Run: headless pygame with SDL's dummy video driver; simulated clock (each Clock.tick advances the game by its frame time, no real sleeping); random seed 0; keys injected as events and as key.get_pressed() state; mouse plan: one left click at the window centre at the start of phase 2, then a move to the lower-right quarter at the start of phase 3.
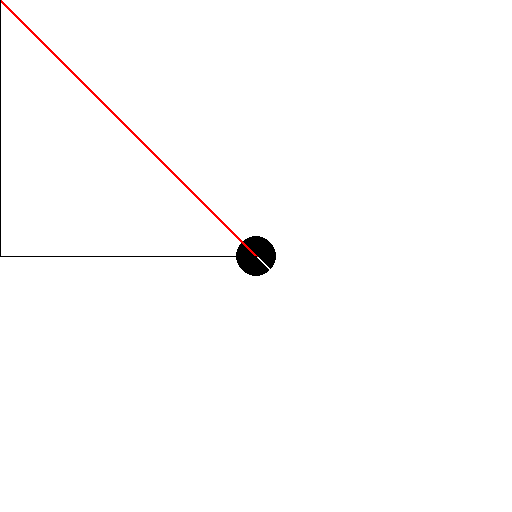
Frame 1 of 4 · flips 1–60 · no input
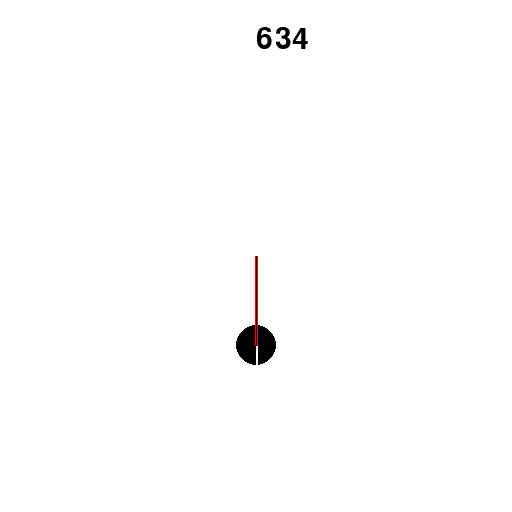
Frame 2 of 4 · flips 61–180 · clicked the window centre · tapped SPACE, RETURN · held RIGHT (→), D
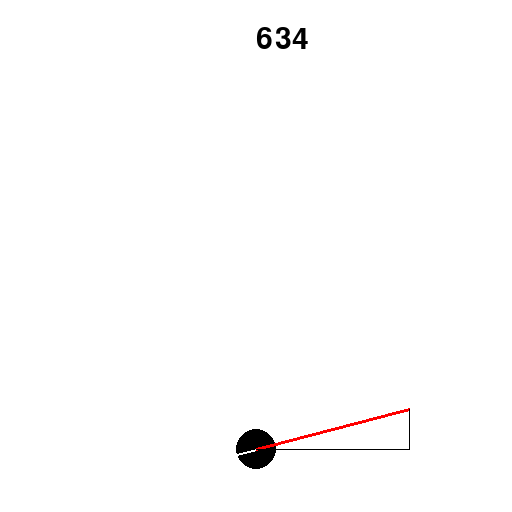
Frame 3 of 4 · flips 181–300 · moved the mouse to the lower-right quarter · held DOWN (↓), S
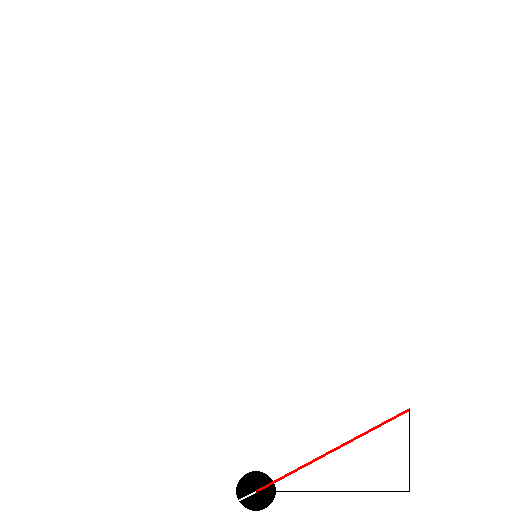
Frame 4 of 4 · flips 301–420 · held LEFT (←), A, UP (↑), W

The pygame program that drew these frames:

import pygame, math
import time as tm

pygame.display.init()                                                               # initializes Pygame's video system

screenDimension = int(pygame.display.Info().current_w * 0.5)                        # localizes screen size
win = pygame.display.set_mode((screenDimension, screenDimension))
pygame.display.set_caption("trig demo 5")

pygame.font.init()                                                                  # initializes Pygame's font system


class Ball(object):
    def __init__(self, x, y, radius, endpoint):
        self.x = x                                              # position of the ball on the x axis
        self.y = y                                              # position of the ball on the y axis
        self.radius = radius                                    # radius of the ball
        self.endpoint = endpoint                                # a point that rests on the circumference of the ball
    
    def draw(self):
        pygame.draw.circle(win, (0, 0, 0), (self.x, self.y), self.radius)                   # draws the ball       
    
    def drawLine(self):
        pygame.draw.line(win, (255, 255, 255), (self.x, self.y), self.endpoint, 2)          # draws a line opposite to the shortest line drawn between the cursor and the ball
    

def drawText(text, pos):                                            # function used to draw text onto the screen
    render_font = pygame.font.SysFont("corbel", 45)
    blittext = render_font.render(text, 1, (0, 0, 0))
    win.blit(blittext, pos)


def refresh():
    global counter
    
    win.fill([255, 255, 255])                                       # screen fills itself again so as to erase objects rendered from the previous frame
    ent.draw()                                                      # "ent" is an instance of the class Ball
    ent.drawLine()

    pygame.draw.line(win, (255, 0, 0), (ent.x, ent.y), (bx, by), 3)                               # line drawn between the center of "ent" and the cursor
    pygame.draw.line(win, (0, 0, 0), (ent.x, ent.y), (bx, (by - (by - ent.y))))                   # line drawn showing the horizontal component vector
    pygame.draw.line(win, (0, 0, 0), (bx, (by - (by - ent.y))), ((ent.x + (bx - ent.x)), by))     # line drawn showing the vertical component vector

    if ballHit:                                                                                                             # "ballHit" is a boolean signifying whether the ball has been collided with or not
        drawText(str(math.floor(tm.perf_counter() - counter)), (int(screenDimension * 0.5), int(screenDimension * 0.05)))   # draws the timer

def findNewPath(sy, angle, time):                            # estimates the path of the ball based on angle of contact, application of gravity, and a static scalar "power"
    ent.x += round(-math.cos(angle) * bounce * 2)

    velY = -math.sin(angle) * power  
    distY = (velY * time) + ((-3.7 * (time) ** 2) / 2)
    newY = round(sy - distY)

    return newY


def findNewEnd(mx, my, cx, cy):                         # produces a point so that is plotted opposite to another point

    angle = math.atan2(my - cy, mx - cx)
    
    newX = -math.cos(angle) * 40 + cx
    newY = -math.sin(angle) * 40 + cy

    return newX, newY


def findAngle(mx, my):                                  # produces an angle based on the point at which the ball is contacted by the cursor
    sX = ent.x
    sY = ent.y
    try:
        angle = math.atan((sY - my) / (sX - mx))
    except:
        angle = math.pi / 2

    if my < sY and mx > sX:
        angle = abs(angle)
    elif my < sY and mx < sX:
        angle = math.pi - angle
    elif my > sY and mx > sX:
        angle = (math.pi * 2) - angle
    elif my > sY and mx < sX:
        angle = math.pi + abs(angle)

    return angle

ballHit = False                     # "ballHit" is a boolean signifying whether the ball has been collided with or not

bounce = 1                          # "bounce" represents a number, either 1 or -1, that signifies whether the ball should bounce or not
angle = 0                           # helps calculate the application of gravity over the time elapsed since last the ball was collided with
time = 0
counter = 0                         # simulates an "in-game" timer

ent = Ball(int(screenDimension * 0.5), int(screenDimension * 0.5), int(screenDimension * .04), (int(screenDimension * 0.54), int(screenDimension * 0.5)))   # instantiates an instance "ent" of class Ball
main = True
while main:
    for e in pygame.event.get():                # tells the game to close itself upon hitting the X button
        if e.type == pygame.QUIT:
            main = False
    
    bx, by = pygame.mouse.get_pos()             # returns the position of the cursor
    getKey = pygame.key.get_pressed()           # returns the name of any key pressed

    if getKey[pygame.K_SPACE]:                      # if space is pressed, the ball and timer are reset
        ballHit = False
        ent.x = int(screenDimension * 0.5)
        ent.y = int(screenDimension * 0.5)
        counter += tm.perf_counter() - counter

    if (screenDimension < ent.x + ent.radius or 0 > ent.x - ent.radius) and bounce == 1:           # determines whether the ball should bounce or not based on its position to either border
        bounce = -1
    elif (screenDimension < ent.x + ent.radius or 0 > ent.x - ent.radius) and bounce == -1:
        bounce = 1

    if bx in range((ent.x - ent.radius), (ent.x + ent.radius)):                         # determines if the cursor is colliding with the ball
        if by in range((ent.y - ent.radius), (ent.y + ent.radius)):
            ballHit = True
            time = 0
            bounce = 1
            y = ent.y
            power = int(screenDimension * 0.06)
            angle = findAngle(bx, by)
    
    if ballHit:                                                             
        if ent.y < screenDimension + ent.radius:                # determines if the ball is still in the air
            time += screenDimension * .00004                    # increments time
            ent.y = findNewPath(y, angle, time)                 # application of gravitational acceleration 
        else:
            ballHit = False                                     # resets ball and timer
            time = 0
            ent.y = int(screenDimension * 0.96)
            counter += tm.perf_counter() - counter
    
    ent.endpoint = findNewEnd(bx, by, ent.x, ent.y)             # calculates the point on the circumference of the ball that is opposite to the position of the cursor

    refresh()                                               # re-renders the screen's objects    
    pygame.display.update()                                 # refreshes the display

pygame.quit()
